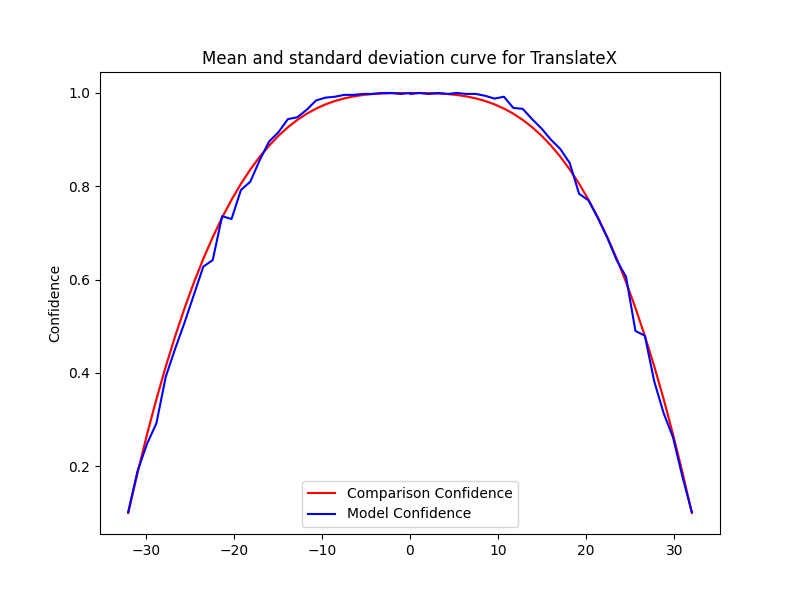

The file beside this chart, header and first rows:
Severity, Mean, Std, Accuracy, Time Taken
0.0, 1.0, 0.0, 0.998, 0.1377
1.067, 1, 2.222669831529484e-16, 1.0, 0.1621
2.133, 0.9997, 1.111334915764742e-16, 0.998, 0.1728
3.2, 0.9991, 2.222669831529484e-16, 1.0, 0.156
4.267, 0.9979, 2.222669831529484e-16, 0.998, 0.1349
5.333, 0.9958, 2.222669831529484e-16, 1.0, 0.1556
6.4, 0.9928, 0.0, 0.998, 0.1547
7.467, 0.9886, 2.222669831529484e-16, 0.998, 0.1472
8.533, 0.9829, 2.222669831529484e-16, 0.994, 0.208
9.6, 0.9757, 2.222669831529484e-16, 0.988, 0.1776
10.67, 0.9667, 2.222669831529484e-16, 0.992, 0.1658
11.73, 0.9556, 3.3340047472942265e-16, 0.968, 0.1661
12.8, 0.9424, 2.222669831529484e-16, 0.966, 0.164
13.87, 0.9268, 4.445339663058968e-16, 0.944, 0.1639
14.93, 0.9085, 4.445339663058968e-16, 0.924, 0.1676
16, 0.8875, 2.222669831529484e-16, 0.9, 0.1417
17.07, 0.8635, 0.0, 0.88, 0.2454
18.13, 0.8362, 2.222669831529484e-16, 0.85, 0.2105
19.2, 0.8056, 2.222669831529484e-16, 0.784, 0.2097
20.27, 0.7714, 0.0, 0.77, 0.1611
21.33, 0.7333, 2.222669831529484e-16, 0.732, 0.2014
22.4, 0.6913, 2.222669831529484e-16, 0.69, 0.1564
23.47, 0.6451, 0.0, 0.642, 0.2027
24.53, 0.5944, 0.0, 0.606, 0.2279
25.6, 0.5392, 0.0, 0.49, 0.1997
26.67, 0.4792, 1.6670023736471132e-16, 0.48, 0.1841
27.73, 0.4141, 5.55667457882371e-17, 0.382, 0.2297
28.8, 0.3439, 0.0, 0.314, 0.1696
29.87, 0.2683, 1.111334915764742e-16, 0.262, 0.1759
30.93, 0.187, 5.55667457882371e-17, 0.178, 0.1696
32.0, 0.1, 2.778337289411855e-17, 0.102, 0.1747
-0.0, 1.0, 0.0, 1.0, 0.1682
-1.067, 1, 2.222669831529484e-16, 0.998, 0.226
-2.133, 0.9997, 1.111334915764742e-16, 1.0, 0.1853
-3.2, 0.9991, 2.222669831529484e-16, 1.0, 0.2147
-4.267, 0.9979, 2.222669831529484e-16, 0.998, 0.1609
-5.333, 0.9958, 2.222669831529484e-16, 0.998, 0.1591
-6.4, 0.9928, 0.0, 0.996, 0.1521
-7.467, 0.9886, 2.222669831529484e-16, 0.996, 0.164
-8.533, 0.9829, 2.222669831529484e-16, 0.992, 0.1635
-9.6, 0.9757, 2.222669831529484e-16, 0.99, 0.1949
-10.67, 0.9667, 2.222669831529484e-16, 0.984, 0.1586
-11.73, 0.9556, 3.3340047472942265e-16, 0.964, 0.1599
-12.8, 0.9424, 2.222669831529484e-16, 0.948, 0.1693
-13.87, 0.9268, 4.445339663058968e-16, 0.944, 0.2212
-14.93, 0.9085, 4.445339663058968e-16, 0.916, 0.1963
-16, 0.8875, 2.222669831529484e-16, 0.896, 0.1872
-17.07, 0.8635, 0.0, 0.856, 0.1798
-18.13, 0.8362, 2.222669831529484e-16, 0.81, 0.2052
-19.2, 0.8056, 2.222669831529484e-16, 0.792, 0.198
-20.27, 0.7714, 0.0, 0.73, 0.2412
-21.33, 0.7333, 2.222669831529484e-16, 0.736, 0.1694
-22.4, 0.6913, 2.222669831529484e-16, 0.642, 0.174
-23.47, 0.6451, 0.0, 0.628, 0.1673
-24.53, 0.5944, 0.0, 0.568, 0.1856
-25.6, 0.5392, 0.0, 0.508, 0.1919
-26.67, 0.4792, 1.6670023736471132e-16, 0.452, 0.1667
-27.73, 0.4141, 5.55667457882371e-17, 0.392, 0.1663
-28.8, 0.3439, 0.0, 0.292, 0.1775
-29.87, 0.2683, 1.111334915764742e-16, 0.248, 0.1758
... 2 more rows
